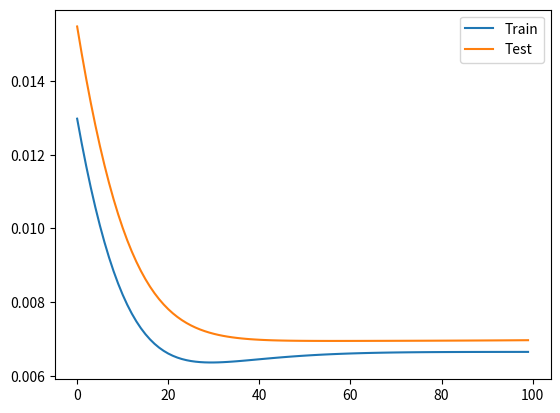

Generate this figure with matplotlib:
import argparse 
import numpy as np
import matplotlib.pyplot as plt
np.random.seed (seed=1736)

"""
This demonstrate how to create a neural network with no hiddle layer 
and one output layer from scratch. 

This network can be used for regression purpose. 

"""

def sigmoid (y):
   return 1/ (1.0 + np.exp(-y)) 


def grad(w, b, x):
    y = x.dot (w) + b 
    sigma = sigmoid (y) 

    grad_w = - x * sigma * (1.0 - sigma)
    grad_b = - sigma * (1.0 - sigma)
    return grad_w, grad_b 


def loss (y, y1):
    return  ((y-y1) ** 2) 


def grad_loss (w, b, x, y):
    y1  =  sigmoid (x.dot (w) +  b)
    grad_w, grad_b = grad(w, b, x)

    grad_w = -  (y-y1) * grad_w
    grad_b = -  (y-y1) * grad_b

    return grad_w, grad_b


def train_test_split(train_test_ratio, x, y):
    n = x.shape[0]

    r = np.random.random ([n])
    i_test  = [ i for i in range(0, n) if  r[i] < train_test_ratio]
    i_train = [ i for i in range(0, n) if i not in i_test]

    x_test = np.array([x[i,:] for i in i_test])
    y_test = np.array([y[i] for i in i_test])
 
    x_train = np.array([x[i,:] for i in i_train])
    y_train = np.array([y[i]   for i in i_train])
 
    return x_train, y_train, x_test, y_test 

    
class Dense:
   def __init__(self, dim_in, dim_out):
      self.dim_in = dim_in 
      self.dim_out = dim_out 
      self.W = None 
      self.b = None 

 
   def set_weights(self):

      func = np.random.random 
      #func = np.zeros 
          
      self.W = func([self.dim_in, self.dim_out])
      self.b = func([self.dim_out])

      print("Weights:", self.W.shape)
      print("Bias:", self.b.shape)
     

   def update(self, x):
      return  sigmoid (x.dot (self.W) +  self.b)



class Network:
    def __init__(self, dim_in, dim_out):
       self.dim_in = dim_in 
       self.dim_out = dim_out     

       self.L = Dense (self.dim_in,self.dim_out)
       self.L.set_weights ()


    def fit(self, x, y, niter, learning_rate):

       x_train, y_train, x_test, y_test = train_test_split(0.25, X, y)

       
       tr_loss = []
       ts_loss = []  

       for i in range (0, args.niter):

          # This loop is for training data 
          train_loss  = 0.0 
          for j in range(0, x_train.shape[0]):
              xx = x_train[j,:].reshape(x_train.shape[1],1)

              grad_w, grad_b = grad_loss (self.L.W, self.L.b, x_train[j,:], y[j])
              grad_w = grad_w.reshape([grad_w.shape[0],1]) 

              self.L.W = self.L.W + args.learning_rate * grad_w
              self.L.b = self.L.b + args.learning_rate * grad_b

              y1 = sigmoid (x_train[j,:].dot (self.L.W) +  self.L.b)

              train_loss = train_loss + loss (y_train[j], y1)
          
          # This loop is for testing data  
          test_loss = 0.0    
          for j in range (0, x_test.shape[0]):
              y1 = sigmoid (x_test[j,:].dot (self.L.W) +  self.L.b)
              test_loss = test_loss + loss (y_test[j], y1)
           
          train_loss = train_loss / y_train.shape[0]
          test_loss = test_loss   / y_test.shape[0]

          tr_loss.append (train_loss)
          ts_loss.append (test_loss)

       plt.plot(tr_loss, label="Train")
       plt.plot(ts_loss, label="Test")
       plt.legend()
       plt.show() 


    def predict (self, x):
        return  sigmoid (x.dot (self.L.W) +  self.L.b)
           

def input_func (X):
    return np.sqrt (np.mean(X))


if __name__ == "__main__":

    parser = argparse.ArgumentParser()
    parser.add_argument('-i','--dim-input',type=int,help='Input dimensions',default=5)
    parser.add_argument('-o','--dim-output',type=int,help='output dimensions',default=1)
    parser.add_argument('-n','--niter',type=int,help='Number of iterations',default=100)
    parser.add_argument('-l','--learning-rate',type=float,help='Learning rate',default=0.01)

    args = parser.parse_args()

    # create data  
    X = np.random.random([100, args.dim_input])
    y = [input_func (X[i,:]) for i in range(0, X.shape[0])]


    # Get the network 
    N = Network (args.dim_input, args.dim_output)

    # Train the network 
    N.fit(X, y, args.niter, args.learning_rate)

    # Get some test data  
    x_test = np.random.random([20, args.dim_input])

    # Make prediction for test data  
    for i in range (0, x_test.shape[0]):
       print(x_test[i,:], N.predict (x_test[i,:])) 
